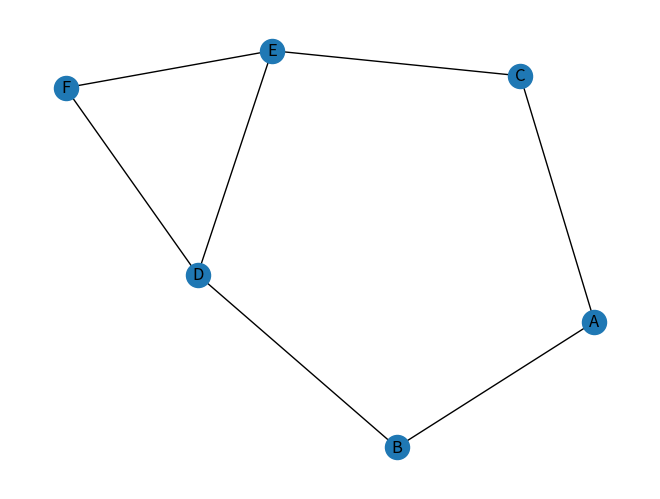

Write Python code to recreate this figure.
"""
Module Graphs.

A graph data structure consists of a finite (and possibly mutable) set of vertices or nodes or points, 
together with a set of unordered pairs of these vertices for an undirected graph or a set of ordered pairs of directed graph
"""

import networkx as nx
import numpy as np
import matplotlib.pyplot as plt


class Graph:
    
    def __init__(self):
        
        self.adjacency_dct = {}
        
    
    def add_vertex(self, vertex):
        """
        Method to add vertex. Acceppts a name of a vertex.
        Adds a key to adjacency list with the name of the vertex
        and sets its value to be an empty dictionary.
        """
        
        if not self.adjacency_dct.get(vertex): 
            self.adjacency_dct[vertex] = []
        
    
    def add_edge(self, vertex1, vertex2):
        """
        Method accepts two vertices. It finds in the adjacency list 
        the key of vertex1 and append vertex2 to the list and 
        vice versa
        """
        
        # check if both vertexes exist 
        if vertex1 in self.adjacency_dct and vertex2 in self.adjacency_dct:
            self.adjacency_dct[vertex1].append(vertex2)
            self.adjacency_dct[vertex2].append(vertex1)
            
    
    def remove_edge(self, vertex1, vertex2):
        """
        Method accepts two vertices. It reassign the key of vertex1
        to be a list that does not contain vertex2 and the key of
        vertex2 to be a list that does not contain vertex1
        """
        
        vertex1_edge = self.adjacency_dct.get(vertex1)
        vertex2_edge = self.adjacency_dct.get(vertex2)
        
        # check if both vertices exist 
        if vertex1_edge and vertex2_edge:
            # check if vertexes have edges
            if vertex2 in vertex1_edge and vertex1 in vertex2_edge:
                self.adjacency_dct[vertex1].remove(vertex2)
                self.adjacency_dct[vertex2].remove(vertex1)
                
                
    def remove_vertex(self, vertex):
        """
        Method accepts a vertex to remove.
        Method removes edges containing the vertex and then
        removes vertex
        """
            
        for adjacency_vertex in self.adjacency_dct.keys():
            self.remove_edge(vertex, adjacency_vertex)
        del self.adjacency_dct[vertex]
        
        
    def graph(self):
        
        """Builds graph """
        
        if not self.adjacency_dct:
            return None
        
        gr = nx.Graph()
        gr.add_nodes_from(self.adjacency_dct.keys())
        for vertex, edges in self.adjacency_dct.items():
            for edge in edges:
                gr.add_edge(vertex, edge)
        print("Nodes of graph: ", gr.nodes())
        nx.draw(gr, with_labels = True)
        plt.show()
        
    
    def depth_first_recursive(self, start_vertex):
        """
        Depth First Traversal Recursive. 
        Function accepts starting point
        """
        # list to store the end result, to be returned
        result = []
        # dct to sore visited vertices
        visited = {}
        
        def dfs(vertex):
            """
            Helper function which accepts a vertex and returns
            early if the vertex is empty
            """
            
            # place the vertex into visited dct
            visited[vertex] = True
            # append vertex to result
            result.append(vertex)
            # loop over the adjacency list for that vertex
            for edge in self.adjacency_dct[vertex]:
                # if any of edges have not been visited, 
                # recursively invoke the helper function with that edge 
                if not edge in visited:
                    dfs(edge)
            return vertex
        dfs(start_vertex)
        
        return result
    
    
    def depth_first_iterative(self, start_vertex):
        """
        Depth First Traversal Iterative. 
        Function accepts starting point
        """
        
        # stack to help use keep track of vertices
        stack = []
        # list to store end result
        result = []
        # dict to store visited vertices
        visited = {}
        # add the starting vertex to the stack
        stack.append(start_vertex)
        # while the stack has smth in it
        while stack:
            # pop the next vertex from the stack
            vertex = stack.pop()
            # if that vertex hasn't been visited yet
            if not vertex in visited:
                # mark it as visited
                visited[vertex] = True
                # add it to the result list
                result.append(vertex)
                # append all of it's neighbors into the stack
                stack.extend(self.adjacency_dct[vertex])
        
        return result
    
    
    def breadth_first(self, start_vertex):
        """
        Breadth First Traversal Iterative. 
        Function accepts starting point
        """
        
        # queue to help use keep track of vertices
        queue = []
        # list to store end result (visited nodes)
        result = []
        # dict to store visited vertices
        visited = {}
        # add the starting vertex to the queue
        queue.append(start_vertex)
        # mark the starting vertex as visited 
        visited[start_vertex] = True
        # while the queue has smth in it
        while queue:
            # remove the vertex from the queue
            vertex = queue.pop(0)
            # append it to the visited nodes list
            result.append(vertex)
            # loop over each vertex (neighbor) in the adjacency list for vertex
            for neighbor in self.adjacency_dct[vertex]:
                # if it was not visited
                if not neighbor in  visited:
                    # mark it as visited
                    visited[neighbor] = True
                    # enqueue it
                    queue.append(neighbor)
                
        
        return result
    
    
vertices = ['A', 'B', 'C', 'D', 'E', 'F']
edges = [('A', 'B'), ('A', 'C'), ('B', 'D'), ('C', 'E'), ('D', 'E'), ('D', 'F'), ('E', 'F')]

g = Graph()

for vertex in vertices:
    g.add_vertex(vertex)
    
for edge in edges:
    g.add_edge(*edge)
    
g.graph()
